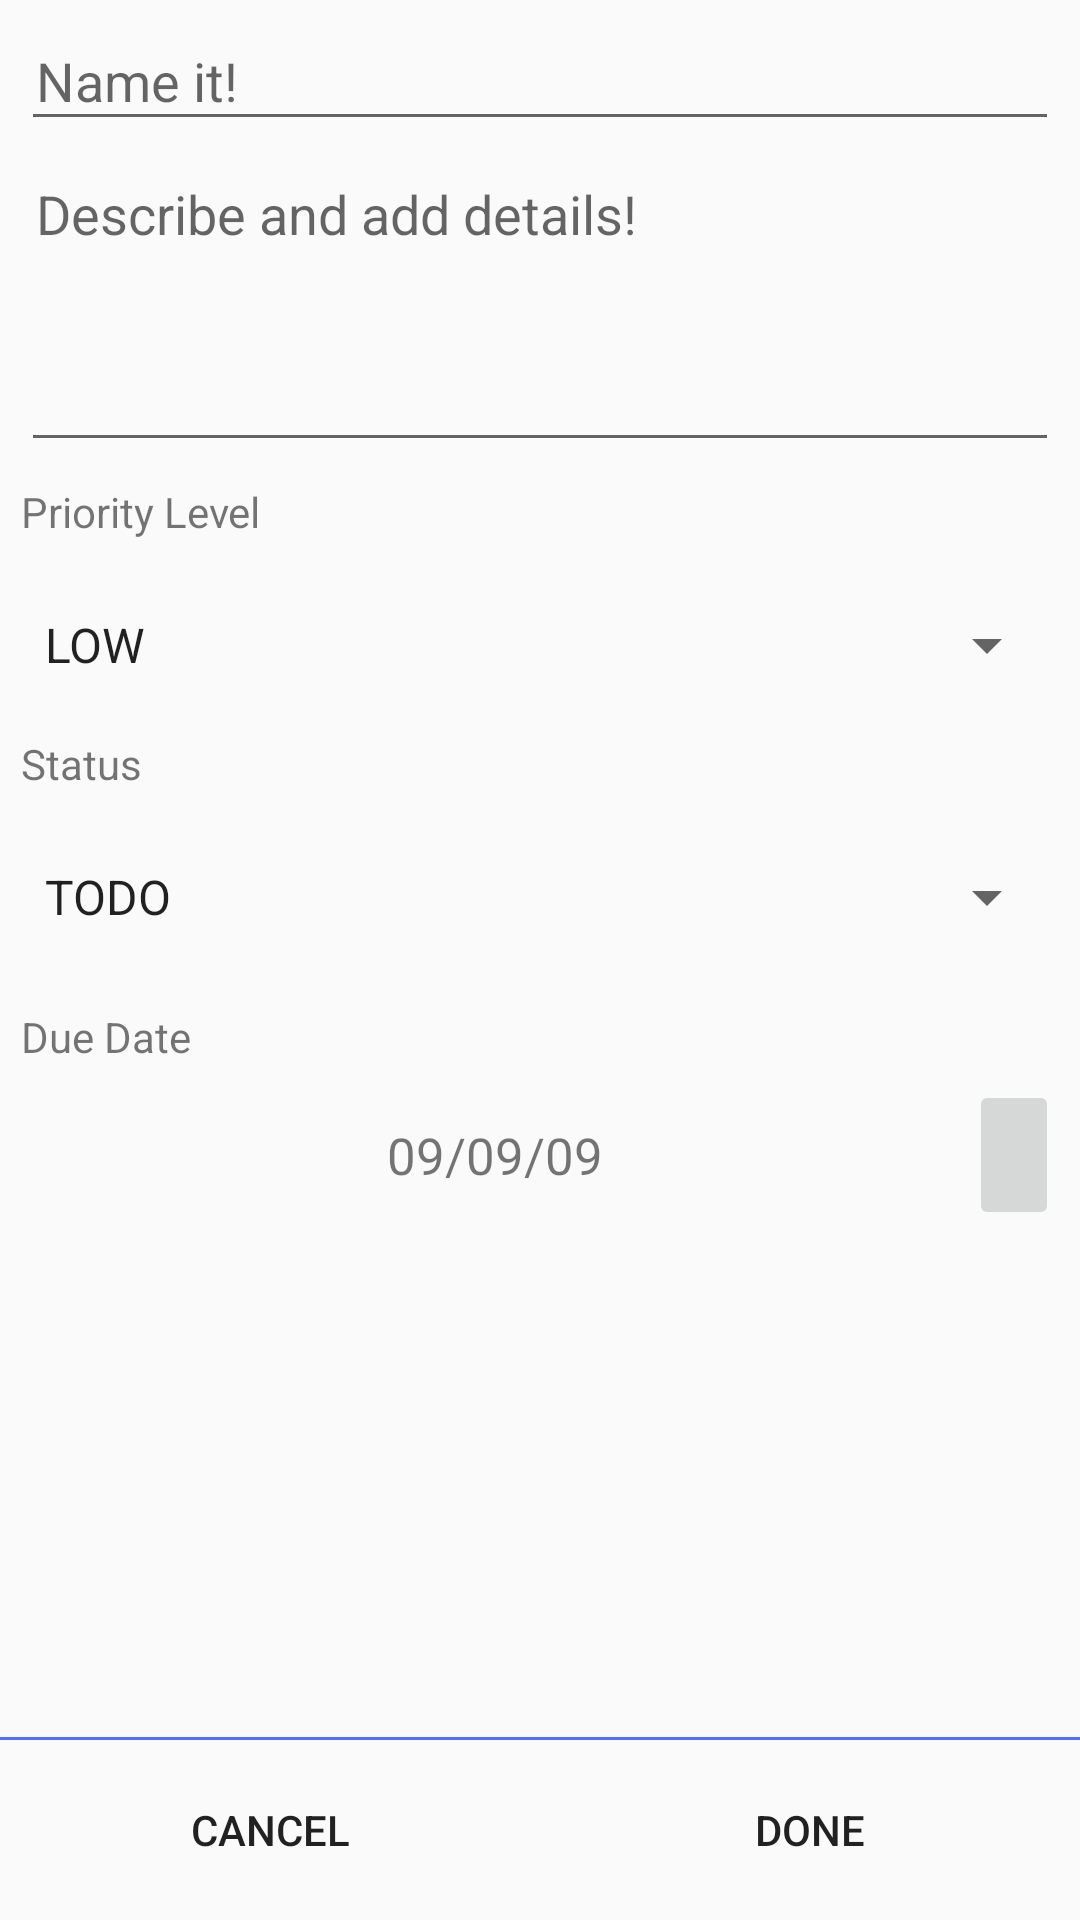

This screen was rendered from an Android layout file. Write that file and the resources it references.
<!-- AndroidManifest.xml: application theme AppTheme -->
<!-- res/layout/dialog_fragment_edit_item.xml -->
<LinearLayout xmlns:android="http://schemas.android.com/apk/res/android"
    android:layout_width="320dp"
    android:layout_height="400dp"
    android:layout_gravity="center"
    android:minWidth="320dp"
    android:orientation="vertical">

    <ScrollView
        android:layout_width="match_parent"
        android:layout_height="0dp"
        android:layout_weight="1">

        <LinearLayout
            android:layout_width="match_parent"
            android:layout_height="wrap_content"
            android:orientation="vertical"
            android:padding="7dp">

            <EditText
                android:id="@+id/task_name"
                android:layout_width="match_parent"
                android:layout_height="40dp"
                android:layout_marginBottom="7dp"
                android:hint="Name it!"
                android:maxLines="1"
                android:padding="5dp" />

            <EditText
                android:layout_width="match_parent"
                android:layout_height="100dp"
                android:layout_marginBottom="7dp"
                android:gravity="start|top"
                android:hint="Describe and add details!"
                android:padding="5dp" />

            <TextView
                android:id="@+id/priority_label"
                android:layout_width="wrap_content"
                android:layout_height="wrap_content"
                android:layout_marginBottom="5dp"
                android:text="Priority Level" />

            <Spinner
                android:id="@+id/priority_level"
                android:layout_width="match_parent"
                android:layout_height="60dp"
                android:entries="@array/priorities" />

            <TextView
                android:id="@+id/status_label"
                android:layout_width="wrap_content"
                android:layout_height="wrap_content"
                android:layout_marginBottom="5dp"
                android:text="Status" />

            <Spinner
                android:id="@+id/status"
                android:layout_width="match_parent"
                android:layout_height="60dp"
                android:layout_marginBottom="7dp"
                android:entries="@array/statuses" />


            <TextView
                android:id="@+id/due_date_label"
                android:layout_width="wrap_content"
                android:layout_height="wrap_content"
                android:layout_marginBottom="5dp"
                android:text="Due Date" />

            <LinearLayout
                android:layout_width="match_parent"
                android:layout_height="wrap_content"
                android:orientation="horizontal">

                <TextView
                    android:id="@+id/due_date"
                    android:layout_width="0dp"
                    android:layout_height="50dp"
                    android:layout_weight="1"
                    android:gravity="center"
                    android:text="09/09/09"
                    android:textSize="17sp" />

                <ImageButton
                    android:id="@+id/pick_date"
                    android:layout_width="30dp"
                    android:layout_height="50dp"
                    android:src="@drawable/timer" />

            </LinearLayout>


        </LinearLayout>

    </ScrollView>


    <LinearLayout
        android:layout_width="match_parent"
        android:layout_height="1dp"
        android:background="@color/colorAccent" />

    <LinearLayout
        android:layout_width="match_parent"
        android:layout_height="60dp">

        <Button
            android:id="@+id/cancel"
            android:layout_width="0dp"
            android:layout_height="match_parent"
            android:layout_weight="1"
            android:background="?android:attr/selectableItemBackground"
            android:text="Cancel" />

        <Button
            android:id="@+id/done"
            android:layout_width="0dp"
            android:layout_height="match_parent"
            android:layout_weight="1"
            android:background="?android:attr/selectableItemBackground"
            android:text="Done" />

    </LinearLayout>

</LinearLayout>
<!-- resources referenced by this layout -->
<resources>
  <string-array name="priorities">
          <item>LOW</item>
          <item>HIGH</item>
          <item>MEDIUM</item>
      </string-array>
  <string-array name="statuses">
          <item>TODO</item>
          <item>DONE</item>
      </string-array>
  <color name="colorAccent">#536DFE</color>
  <style name="AppTheme" parent="Theme.AppCompat.Light.DarkActionBar">
          
          <item name="colorPrimary">@color/colorPrimary</item>
          <item name="colorPrimaryDark">@color/colorPrimaryDark</item>
          <item name="colorAccent">@color/colorAccent</item>
      </style>
  <color name="colorPrimary">#009688</color>
  <color name="colorPrimaryDark">#00796B</color>
</resources>
